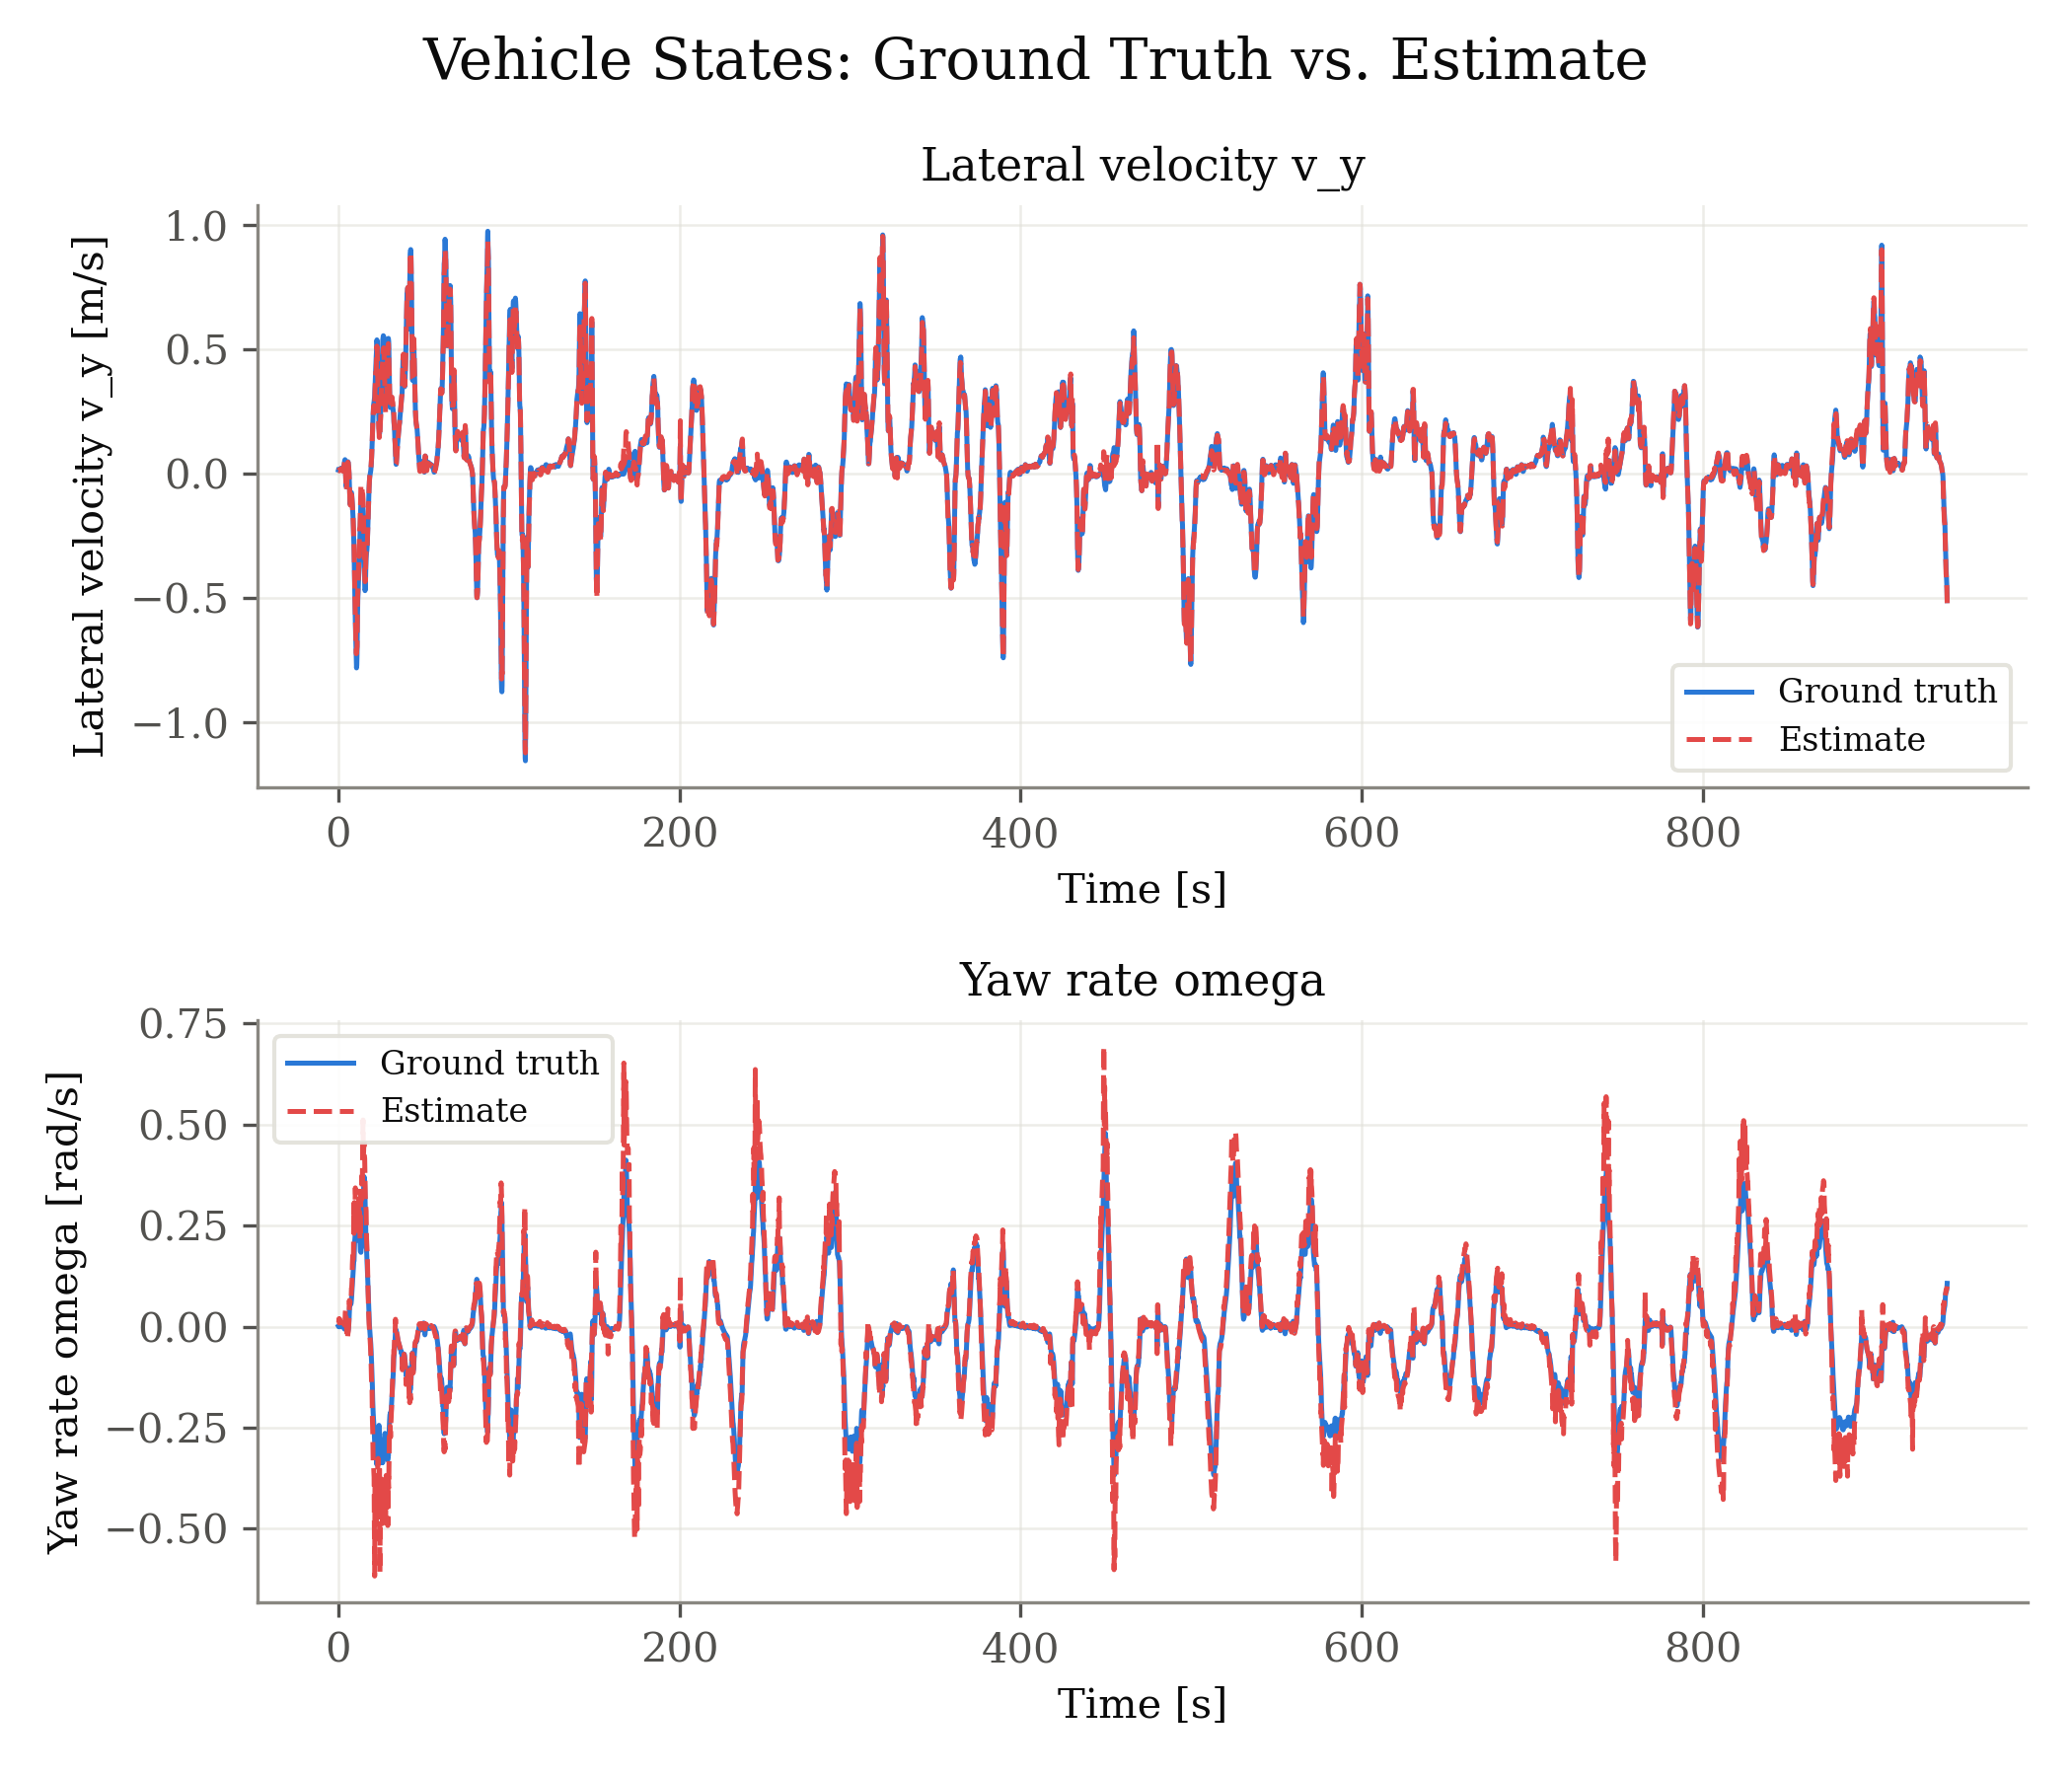

The file beside this chart, header and first rows:
signal, unit, t_s, ground_truth, estimate
v_y, m/s, 0.000000, 0.01405, 0.0119
v_y, m/s, 0.165, 0.01377, 0.01221
v_y, m/s, 0.33, 0.01501, 0.01114
v_y, m/s, 0.495, 0.01689, 0.0147
v_y, m/s, 0.66, 0.01517, 0.0137
v_y, m/s, 0.825, 0.01614, 0.01253
v_y, m/s, 0.957, 0.01657, 0.01482
v_y, m/s, 1.122, 0.01733, 0.01592
v_y, m/s, 1.32, 0.01468, 0.01277
v_y, m/s, 1.518, 0.02168, 0.0189
v_y, m/s, 1.683, 0.02029, 0.01895
v_y, m/s, 1.881, 0.01967, 0.0174
v_y, m/s, 2.079, 0.01696, 0.01444
v_y, m/s, 2.211, 0.01674, 0.0148
v_y, m/s, 2.376, 0.01384, 0.01163
v_y, m/s, 2.574, 0.015, 0.009535
v_y, m/s, 2.739, 0.01618, 0.01329
v_y, m/s, 2.904, 0.01989, 0.01768
v_y, m/s, 3.102, 0.02751, 0.02492
v_y, m/s, 3.267, 0.03445, 0.03185
v_y, m/s, 3.465, 0.04074, 0.03897
v_y, m/s, 3.663, 0.05175, 0.05093
v_y, m/s, 3.861, 0.05588, 0.05492
v_y, m/s, 4.026, 0.03318, 0.03262
v_y, m/s, 4.224, -0.006364, -0.007817
v_y, m/s, 4.422, -0.03972, -0.04789
v_y, m/s, 4.62, -0.05436, -0.0678
v_y, m/s, 4.818, -0.04363, -0.05608
v_y, m/s, 5.016, -0.01522, -0.02603
v_y, m/s, 5.181, 0.01303, 0.004834
v_y, m/s, 5.379, 0.03691, 0.031
v_y, m/s, 5.577, 0.04773, 0.04561
v_y, m/s, 5.742, 0.04497, 0.04357
v_y, m/s, 5.874, 0.03693, 0.03591
v_y, m/s, 6.039, 0.02425, 0.02417
v_y, m/s, 6.237, 0.002312, 0.00374
v_y, m/s, 6.435, -0.03794, -0.03282
v_y, m/s, 6.567, -0.0708, -0.07117
v_y, m/s, 6.798, -0.1144, -0.116
v_y, m/s, 6.93, -0.1248, -0.1269
v_y, m/s, 7.095, -0.1175, -0.1207
v_y, m/s, 7.26, -0.09813, -0.103
v_y, m/s, 7.458, -0.07931, -0.08428
v_y, m/s, 7.656, -0.07661, -0.0847
v_y, m/s, 7.821, -0.08397, -0.088
v_y, m/s, 8.019, -0.1039, -0.1068
v_y, m/s, 8.184, -0.1226, -0.1279
v_y, m/s, 8.382, -0.15, -0.1528
v_y, m/s, 8.514, -0.1707, -0.1708
v_y, m/s, 8.679, -0.19, -0.1891
v_y, m/s, 8.844, -0.2243, -0.223
v_y, m/s, 9.042, -0.2779, -0.2667
v_y, m/s, 9.174, -0.3094, -0.2988
v_y, m/s, 9.372, -0.3758, -0.3603
v_y, m/s, 9.504, -0.4398, -0.4287
v_y, m/s, 9.702, -0.5233, -0.5059
v_y, m/s, 9.933, -0.5994, -0.5666
v_y, m/s, 10.1, -0.6473, -0.613
v_y, m/s, 10.23, -0.6861, -0.6714
v_y, m/s, 10.43, -0.7494, -0.7249
... 11,714 more rows
